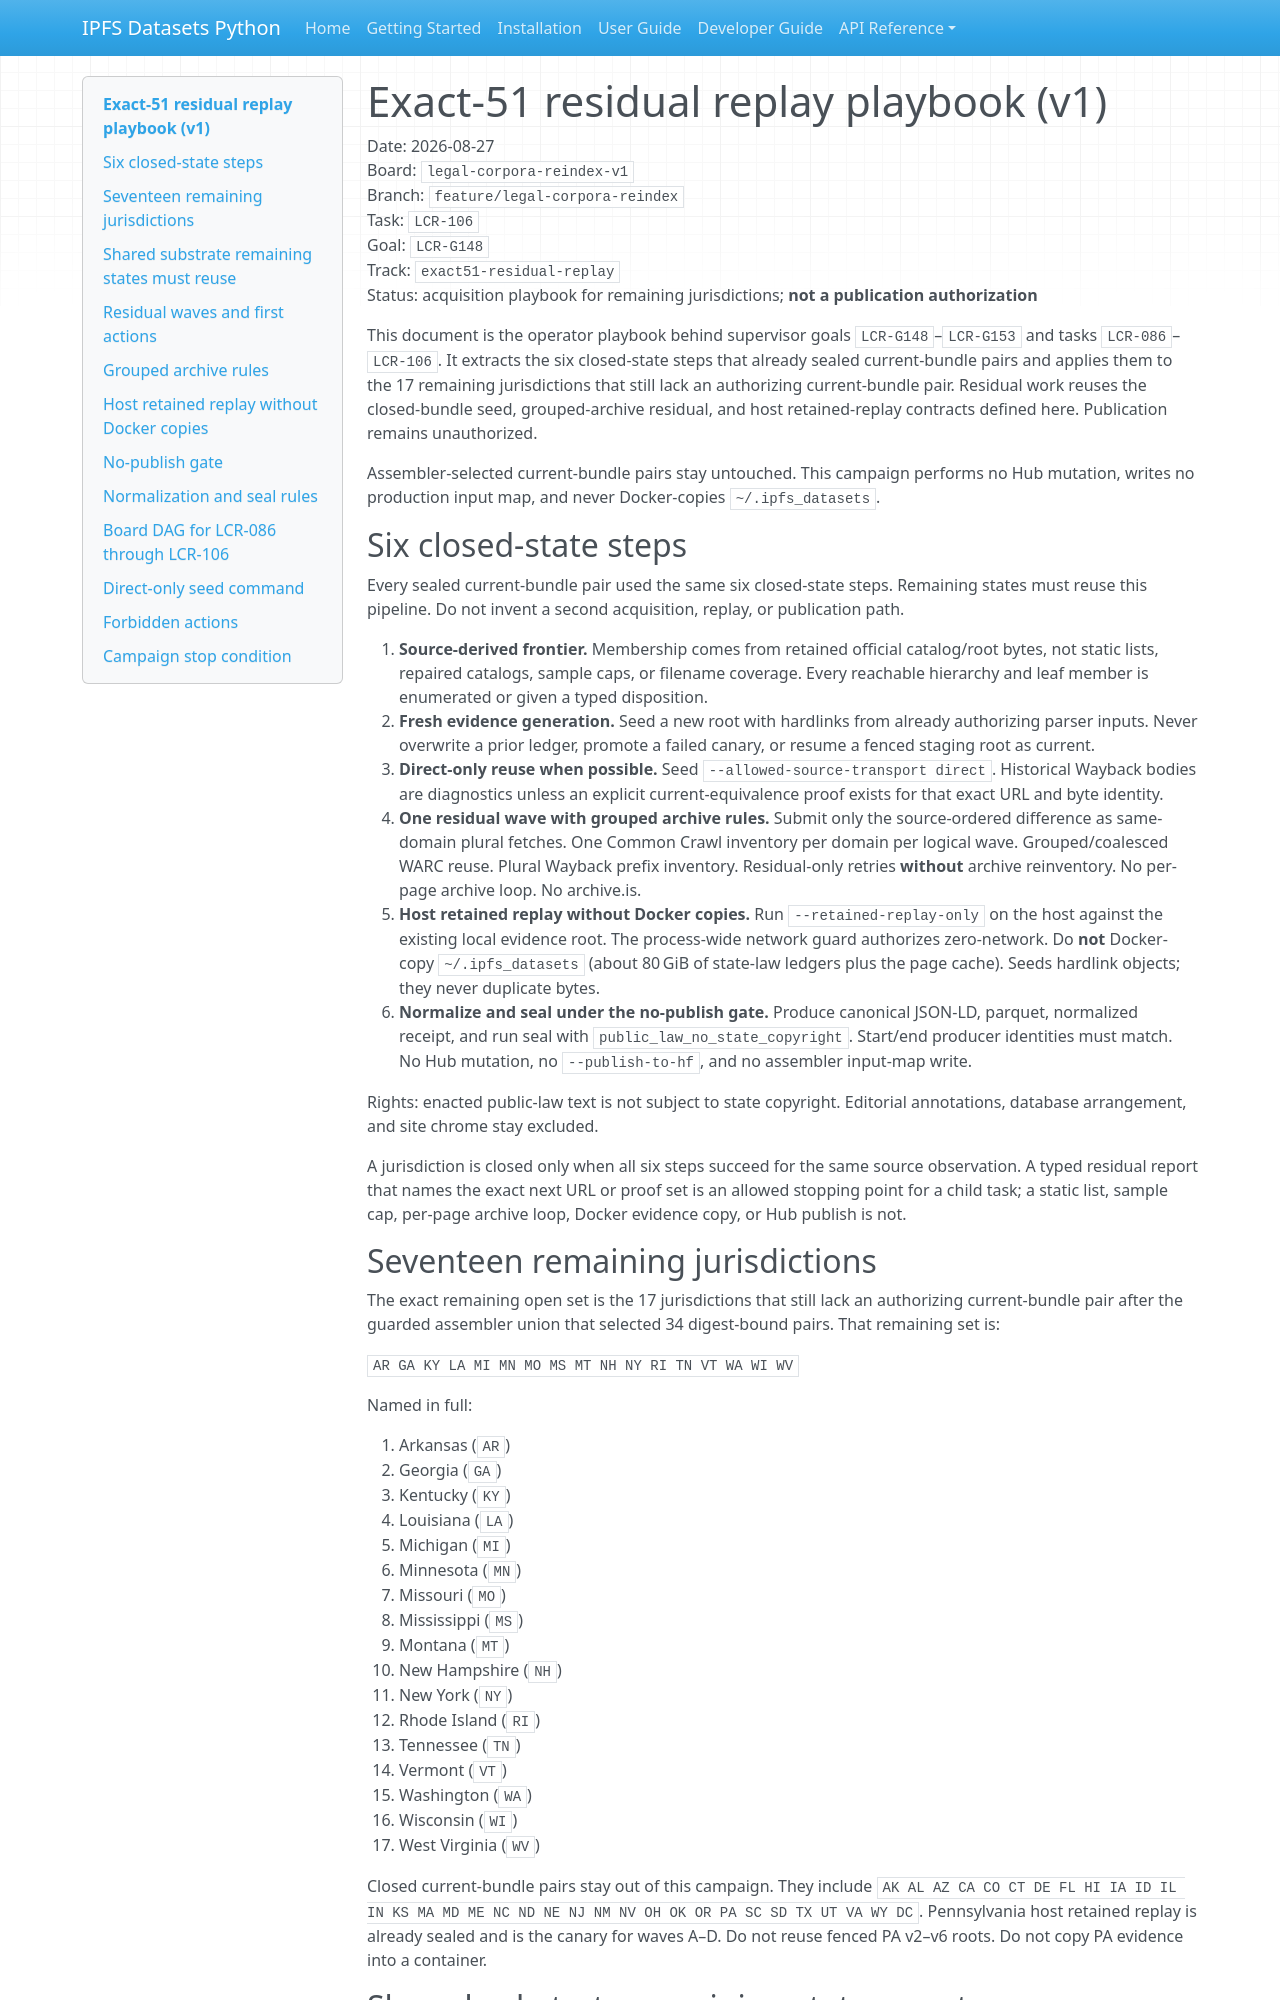

repository: endomorphosis/ipfs_datasets_py · page: reports/legal_corpora_reindex/exact51_residual_replay_playbook_v1/index.html · generator: mkdocs

# Exact-51 residual replay playbook (v1)

Date: 2026-08-27  
Board: `legal-corpora-reindex-v1`  
Branch: `feature/legal-corpora-reindex`  
Task: `LCR-106`  
Goal: `LCR-G148`  
Track: `exact51-residual-replay`  
Status: acquisition playbook for remaining jurisdictions; **not a publication authorization**

This document is the operator playbook behind supervisor goals `LCR-G148`–`LCR-G153`
and tasks `LCR-086`–`LCR-106`. It extracts the six closed-state steps that already
sealed current-bundle pairs and applies them to the 17 remaining jurisdictions
that still lack an authorizing current-bundle pair. Residual work reuses the
closed-bundle seed, grouped-archive residual, and host retained-replay contracts
defined here. Publication remains unauthorized.

Assembler-selected current-bundle pairs stay untouched. This campaign performs
no Hub mutation, writes no production input map, and never Docker-copies
`~/.ipfs_datasets`.

## Six closed-state steps

Every sealed current-bundle pair used the same six closed-state steps. Remaining
states must reuse this pipeline. Do not invent a second acquisition, replay, or
publication path.

1. **Source-derived frontier.** Membership comes from retained official
   catalog/root bytes, not static lists, repaired catalogs, sample caps, or
   filename coverage. Every reachable hierarchy and leaf member is enumerated
   or given a typed disposition.
2. **Fresh evidence generation.** Seed a new root with hardlinks from already
   authorizing parser inputs. Never overwrite a prior ledger, promote a failed
   canary, or resume a fenced staging root as current.
3. **Direct-only reuse when possible.** Seed
   `--allowed-source-transport direct`. Historical Wayback bodies are
   diagnostics unless an explicit current-equivalence proof exists for that
   exact URL and byte identity.
4. **One residual wave with grouped archive rules.** Submit only the
   source-ordered difference as same-domain plural fetches. One Common Crawl
   inventory per domain per logical wave. Grouped/coalesced WARC reuse. Plural
   Wayback prefix inventory. Residual-only retries **without** archive
   reinventory. No per-page archive loop. No archive.is.
5. **Host retained replay without Docker copies.** Run
   `--retained-replay-only` on the host against the existing local evidence
   root. The process-wide network guard authorizes zero-network. Do **not**
   Docker-copy `~/.ipfs_datasets` (about 80 GiB of state-law ledgers plus the
   page cache). Seeds hardlink objects; they never duplicate bytes.
6. **Normalize and seal under the no-publish gate.** Produce canonical JSON-LD,
   parquet, normalized receipt, and run seal with
   `public_law_no_state_copyright`. Start/end producer identities must match.
   No Hub mutation, no `--publish-to-hf`, and no assembler input-map write.

Rights: enacted public-law text is not subject to state copyright. Editorial
annotations, database arrangement, and site chrome stay excluded.

A jurisdiction is closed only when all six steps succeed for the same source
observation. A typed residual report that names the exact next URL or proof set
is an allowed stopping point for a child task; a static list, sample cap,
per-page archive loop, Docker evidence copy, or Hub publish is not.

## Seventeen remaining jurisdictions

The exact remaining open set is the 17 jurisdictions that still lack an
authorizing current-bundle pair after the guarded assembler union that selected
34 digest-bound pairs. That remaining set is:

`AR GA KY LA MI MN MO MS MT NH NY RI TN VT WA WI WV`

Named in full:

1. Arkansas (`AR`)
2. Georgia (`GA`)
3. Kentucky (`KY`)
4. Louisiana (`LA`)
5. Michigan (`MI`)
6. Minnesota (`MN`)
7. Missouri (`MO`)
8. Mississippi (`MS`)
9. Montana (`MT`)
10. New Hampshire (`NH`)
11. New York (`NY`)
12. Rhode Island (`RI`)
13. Tennessee (`TN`)
14. Vermont (`VT`)
15. Washington (`WA`)
16. Wisconsin (`WI`)
17. West Virginia (`WV`)

Closed current-bundle pairs stay out of this campaign. They include
`AK AL AZ CA CO CT DE FL HI IA ID IL IN KS MA MD ME NC ND NE NJ NM NV OH OK OR PA SC SD TX UT VA WY DC`.
Pennsylvania host retained replay is already sealed and is the canary for waves
A–D. Do not reuse fenced PA v2–v6 roots. Do not copy PA evidence into a
container.
